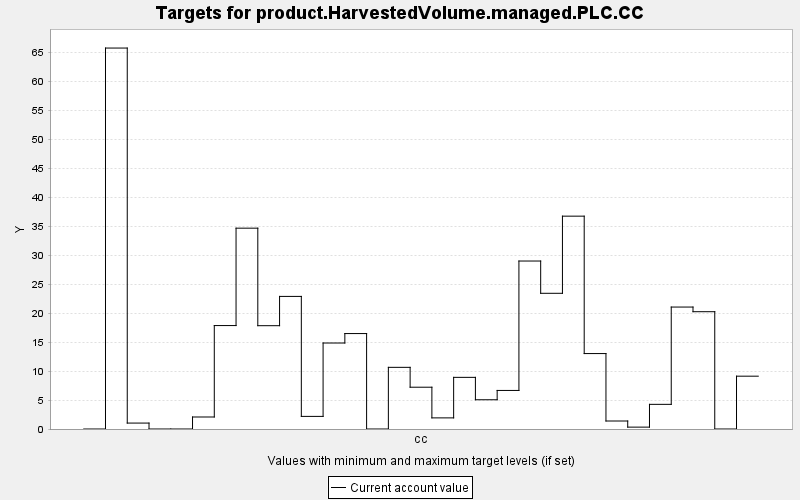

Source data for this figure (header and first rows):
TARGET, PERIOD, YEAR, PERIODWIDTH, MINIMUM, MAXIMUM, MINWEIGHT, MAXWEIGHT, CURRENT, SUMMARY
product.HarvestedVolume.managed.PLC.CC, 0, 0, 10.0, 0.0, 10000, 1.0, 1.0, 0.0, 0.0
product.HarvestedVolume.managed.PLC.CC, 1, 10, 10.0, 0.0, 10000, 1.0, 1.0, 65.74, 0.0
product.HarvestedVolume.managed.PLC.CC, 2, 20, 10.0, 0.0, 10000, 1.0, 1.0, 1.023, 0.0
product.HarvestedVolume.managed.PLC.CC, 3, 30, 10.0, 0.0, 10000, 1.0, 1.0, 0.0, 0.0
product.HarvestedVolume.managed.PLC.CC, 4, 40, 10.0, 0.0, 10000, 1.0, 1.0, 0.0, 0.0
product.HarvestedVolume.managed.PLC.CC, 5, 50, 10.0, 0.0, 10000, 1.0, 1.0, 2.072, 0.0
product.HarvestedVolume.managed.PLC.CC, 6, 60, 10.0, 0.0, 10000, 1.0, 1.0, 17.85, 0.0
product.HarvestedVolume.managed.PLC.CC, 7, 70, 10.0, 0.0, 10000, 1.0, 1.0, 34.65, 0.0
product.HarvestedVolume.managed.PLC.CC, 8, 80, 10.0, 0.0, 10000, 1.0, 1.0, 17.83, 0.0
product.HarvestedVolume.managed.PLC.CC, 9, 90, 10.0, 0.0, 10000, 1.0, 1.0, 22.88, 0.0
product.HarvestedVolume.managed.PLC.CC, 10, 100, 10.0, 0.0, 10000, 1.0, 1.0, 2.176, 0.0
product.HarvestedVolume.managed.PLC.CC, 11, 110, 10.0, 0.0, 10000, 1.0, 1.0, 14.84, 0.0
product.HarvestedVolume.managed.PLC.CC, 12, 120, 10.0, 0.0, 10000, 1.0, 1.0, 16.47, 0.0
product.HarvestedVolume.managed.PLC.CC, 13, 130, 10.0, 0.0, 10000, 1.0, 1.0, 0.0, 0.0
product.HarvestedVolume.managed.PLC.CC, 14, 140, 10.0, 0.0, 10000, 1.0, 1.0, 10.64, 0.0
product.HarvestedVolume.managed.PLC.CC, 15, 150, 10.0, 0.0, 10000, 1.0, 1.0, 7.211, 0.0
product.HarvestedVolume.managed.PLC.CC, 16, 160, 10.0, 0.0, 10000, 1.0, 1.0, 1.919, 0.0
product.HarvestedVolume.managed.PLC.CC, 17, 170, 10.0, 0.0, 10000, 1.0, 1.0, 8.912, 0.0
product.HarvestedVolume.managed.PLC.CC, 18, 180, 10.0, 0.0, 10000, 1.0, 1.0, 5.046, 0.0
product.HarvestedVolume.managed.PLC.CC, 19, 190, 10.0, 0.0, 10000, 1.0, 1.0, 6.654, 0.0
product.HarvestedVolume.managed.PLC.CC, 20, 200, 10.0, 0.0, 10000, 1.0, 1.0, 28.99, 0.0
product.HarvestedVolume.managed.PLC.CC, 21, 210, 10.0, 0.0, 10000, 1.0, 1.0, 23.42, 0.0
product.HarvestedVolume.managed.PLC.CC, 22, 220, 10.0, 0.0, 10000, 1.0, 1.0, 36.73, 0.0
product.HarvestedVolume.managed.PLC.CC, 23, 230, 10.0, 0.0, 10000, 1.0, 1.0, 13.02, 0.0
product.HarvestedVolume.managed.PLC.CC, 24, 240, 10.0, 0.0, 10000, 1.0, 1.0, 1.38, 0.0
product.HarvestedVolume.managed.PLC.CC, 25, 250, 10.0, 0.0, 10000, 1.0, 1.0, 0.323, 0.0
product.HarvestedVolume.managed.PLC.CC, 26, 260, 10.0, 0.0, 10000, 1.0, 1.0, 4.254, 0.0
product.HarvestedVolume.managed.PLC.CC, 27, 270, 10.0, 0.0, 10000, 1.0, 1.0, 21.04, 0.0
product.HarvestedVolume.managed.PLC.CC, 28, 280, 10.0, 0.0, 10000, 1.0, 1.0, 20.24, 0.0
product.HarvestedVolume.managed.PLC.CC, 29, 290, 10.0, 0.0, 10000, 1.0, 1.0, 0.0, 0.0
product.HarvestedVolume.managed.PLC.CC, 30, 300, 10.0, 0.0, 10000, 1.0, 1.0, 9.115, 0.0
